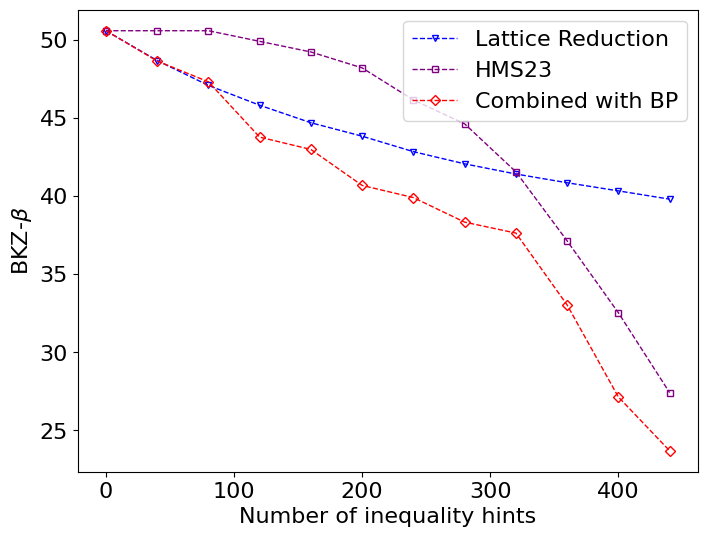

The script that saved this image:
import numpy as np
import matplotlib.pyplot as plt
from scipy.interpolate import interp1d
plt.rcParams['font.family'] = 'Times New Roman'
plt.rcParams['font.size'] = 16

Kyber111_approx_num = []
Kyber111_approx_emb = []
Kyber111_approx_dis = []
Kyber111_approx_ps = []
Kyber111_approx_com = []

LWE80_approx_num = [0, 5, 10, 15, 20, 25, 30, 35, 40, 45]
LWE80_approx_emb_est = [59.06, 52.81, 46.53, 40.25, 33.82, 26.49, 21.14, 15.18, 11.11, 8.29]
LWE80_approx_emb_pra = [62.00, 53.00, 53.00, 52.00, 41.00, 37.00, 35.00, 32.00, 28.00, 23.00]
LWE80_approx_dis = [53.58, 52.78, 51.92, 51.02, 50.19, 49.05, 48.41, 47, 46.58, 45.34]
LWE80_approx_ps = [59.06, 58.19, 57.24, 56.23, 55.29, 53.97, 53.22, 51.54, 51.03, 49.49]
LWE80_approx_com_est = [58.19, 51.00, 43.76, 36.37, 28.13, 21.44, 14.23, 9.79, 6.63, 4.10]
LWE80_approx_com_est = [62.00, 49.60, 49.80, 40.80, 34.40, 33.00, 28.60, 27.80, 23.40, 19.80]

Kyber128_approx_num = [0, 10, 20, 30, 40, 50, 60, 70, 80, 90, 100, 110, 120, 130, 140, 150, 160, 170, 180, 190, 200, 210, 220, 230, 240, 250, 260, 270, 280, 290, 300, 310, 320, 330, 340, 350, 360, 370, 380, 390, 400, 410, 420, 430, 440, 450, 460, 470, 480, 490, 500, 510, 520, 530, 540, 550, 560, 570, 580, 590, 600, 610, 620, 630, 640, 650]
Kyber128_approx_emb = [50.58, 46.37, 42.19, 37.96, 33.7, 29.26, 24.43, 22.05, 19.55, 16.5, 14.13, 12.48, 10.71, 9.46, 8.56, 7.68, 6.72, 5.64, 4.82, 4.44, 4.06]
Kyber128_approx_dis = [20.42, 20.36, 20.1, 19.76, 19.44, 19, 18.61, 18.1, 17.86, 17.42, 17.03, 16.52, 16.19, 15.79, 15.51, 14.97, 14.64, 14.13, 13.95, 13.44, 13.09, 12.89, 12.47, 12.04, 11.69, 11.48, 11.19, 10.82, 10.48, 10.42, 9.98, 9.83, 9.46, 9.31, 9.05, 8.76, 8.51, 8.18, 8.03, 7.63, 7.32, 7.15, 6.58, 6.33, 6.08, 5.37, 4.91, 4.41, 3.6, 2.97, 2.66, 1.84, 1.8, 1.08, 1.15, 0.79, 0.58, 0.37, 0.11, 0.1, 0.14, 0.06, 0.04, 0.03, 0.01, 0.0]
Kyber128_approx_ps = [50.58, 50.45, 49.89, 49.14, 48.43, 47.43, 46.52, 45.31, 44.72, 43.62, 42.63, 41.29, 40.40, 39.29, 38.49, 36.91, 35.89, 34.27, 33.68, 31.95, 30.69, 29.95, 28.31, 26.13, 24.66, 24.19, 23.53, 22.64, 21.80, 21.65, 20.49, 20.08, 18.85, 18.31, 17.34, 16.18, 15.08, 14.31, 13.97, 13.00, 12.19, 11.71, 9.97, 9.56, 9.14, 7.77, 6.69, 5.15, 4.00, 2.76, 2.00, 2.00, 2.00, 2.00, 2.00, 2.00, 2.00, 2.00, 2.00, 2.00, 2.00, 2.00, 2.00, 2.00]
Kyber128_approx_com = [50.58, 46.21, 41.44, 36.48, 31.37, 24.96, 22.00, 18.57, 14.93, 12.78, 10.48, 9.00, 7.83, 6.51, 5.07, 4.41, 3.87, 3.18, 2.46, 2.00, 2.00]

Kyber128_ineq_num = [0, 40, 80, 120, 160, 200, 240, 280, 320, 360, 400, 440, 480, 520, 560, 600, 640, 680, 720, 760, 800]
Kyber128_ineq_emb = [49.21, 47.70, 45.79, 44.42, 43.52, 42.97, 42.01, 40.99, 40.16, 39.43, 38.67, 38.10, 37.76, 37.42, 37.06, 36.73, 36.51, 36.29, 35.90, 36.55, 36.39]
Kyber128_ineq_dis = [18.52, 18.52, 18.52, 18.52, 17.89, 17.09, 16.82, 15.94, 15.07, 14.03, 13.35, 12, 11.58, 10.34, 9.8, 6.56, 4.24, 3.61, 0, 0, 0]
Kyber128_ineq_ps = [49.29, 49.29, 49.29, 49.29, 47.78, 45.78, 45.08, 42.72, 40.26, 37.08, 35.09, 29.91, 28.19, 22.72, 21.32, 10.66, 4.76, 3.23, 2, 2, 2]
Kyber128_ineq_com = [49.21, 47.19, 45.60, 43.47, 40.92, 38.07, 34.82, 31.29, 26.47, 25.87, 20.60, 19.08, 14.93, 13.67, 7.50, 3.58, 2.24, 2.00, 2.00, 2, 2]

Kyber128_perfect_num = [0, 5, 10, 15, 20, 25, 30, 35, 40, 45, 50, 100, 150, 200, 250, 300, 350, 400, 450, 500]
Kyber128_perfect_emb = [50.58, 41.76, 32.17, 22.52, 14.84, 9.72, 6.28, 3.64, 2]
Kyber128_perfect_dis = [20.02, 20.01, 19.98, 19.9, 19.66, 19.59, 19.31, 19.14, 18.97, 18.79, 18.65, 16.51, 14.28, 12.37, 10.95, 9.4, 7.75, 4.07, 1.16, 0]
Kyber128_perfect_ps = [50.58, 50.56, 50.49, 50.32, 49.79, 49.63, 49.00, 48.61, 48.23, 47.81, 47.48, 42.14, 35.66, 28.90, 23.48, 19.29, 13.67, 4.74, 2.00, 2.00]
Kyber128_perfect_com = [50.58, 41.67, 31.92, 22.04, 14.41, 9.27, 5.41, 3.20, 2]


Kyber128_modular_num = [0, 5, 10, 15, 20, 25, 30, 35, 40, 45, 50, 55, 60]
Kyber128_modular_emb = [50.58, 43.67, 36.67, 29.29, 22.74, 18.01, 13.02, 9.23, 6.13, 3.57, 2, 2, 2,]
Kyber128_modular_dis = []
Kyber128_modular_ps = [50.58, 50.58, 50.58, 50.58, 50.58, 50.58, 50.58, 50.58, 50.58, 50.58, 50.58, 50.58, 50.58]
Kyber128_modular_com = []


Kyber256_approx_num = [0, 40, 80, 120, 160, 200, 240, 280, 320, 360, 400, 440, 480, 520, 560, 600, 640, 680, 720, 760, 800, 840, 880, 920, 960, 1000]
Kyber256_approx_emb = [165.1, 151.78, 139.88, 129.01, 119.73, 110.94, 103.4, 96.37, 90.04, 84.16, 78.7, 73.68, 69.16, 65.43, 62.44, 59.99, 57.96, 56.16, 54.58, 53.14, 51.82, 50.52, 49.38, 48.29, 47.28, 46.34]
Kyber256_approx_dis = [26.91, 26.39, 25.45, 24.6, 23.65, 22.08, 21.07, 20.21, 18.78, 18.23, 16.86, 16.03, 15.29, 14.36, 13.62, 13.1, 11.79, 11.05, 10.44, 9.17, 6.05, 4.61, 1.08, 0.97, 0, 0]
Kyber256_approx_ps = [165.10, 163.86, 161.58, 159.48, 157.08, 153.01, 150.31, 147.96, 143.92, 142.32, 138.22, 135.64, 133.28, 130.22, 127.70, 125.88, 121.10, 118.26, 115.84, 110.50, 95.01, 86.03, 46.24, 43.35, 2.00, 2.00]
Kyber256_approx_com = [165.10, 150.66, 137.00, 125.08, 114.22, 103.46, 94.62, 86.83, 78.84, 72.46, 65.09, 58.81, 53.10, 47.40, 42.52, 38.58, 32.97, 28.73, 24.51, 21.72, 13.95, 10.49, 3.26, 2.73, 2.00, 2.00]

Kyber256_ineq_num = []
Kyber256_ineq_emb = []
Kyber256_ineq_dis = []
Kyber256_ineq_ps = []
Kyber256_ineq_com = []

Kyber256_perfect_num = [0, 10, 20, 30, 40, 50, 60, 70, 80, 90, 100, 110, 120, 130, 140, 150, 160, 170, 180, 190, 200, 300, 400, 500, 600, 700, 800, 900, 1000, 1100]
Kyber256_perfect_emb = [165.1, 151.71, 138.93, 126.74, 115.08, 103.92, 93.23, 82.95, 72.99, 63.2, 53.22, 42.28, 30.14, 20.46, 13.11, 8.69, 5.05, 3.23, 2, 2, 2]
Kyber256_perfect_dis = [27.35, 27.33, 27.3, 27.16, 27.02, 26.73, 26.57, 26.32, 25.95, 25.87, 25.5, 25.15, 25.03, 24.75, 24.43, 24.34, 24.02, 23.58, 23.41, 23.01, 22.84, 20.1, 17.2, 15.37, 13.71, 12.23, 9.43, 3.69, 0.11, 0]
Kyber256_perfect_ps = [165.10, 165.05, 164.98, 164.66, 164.33, 163.64, 163.26, 162.67, 161.78, 161.59, 160.69, 159.84, 159.54, 158.86, 158.06, 157.84, 157.04, 155.93, 155.50, 154.48, 154.04, 146.8, 138.4, 132.7, 127.2, 122.0, 111.0, 78.74, 8.67, 2.00]
Kyber256_perfect_com = [165.10, 151.66, 138.83, 126.37, 114.51, 102.98, 92.15, 80.64, 70.34, 60.53, 50.00, 38.37, 24.87, 17.50, 11.15, 7.53, 4.41, 2.29, 2, 2, 2]


Kyber512_dfa_num = [0, 2, 4, 6, 8, 10, 20, 30, 40, 50, 60, 70, 80, 90, 100, 110, 120, 130, 140, 150, 160, 170]
Kyber512_dfa_emb = [405.53, 404.88, 404.23, 403.59, 402.96, 402.32, 399.19, 396.11, 393.08, 390.12, 387.19, 384.27, 381.41, 378.58, 375.8, 373.05, 370.35, 367.66, 365.03, 362.42, 359.85, 357.3]
Kyber512_dfa_dis = [40.09, 32.48, 28.04, 25.10, 22.78, 21.31, 17.28, 14.58, 12.54, 11.38, 10.01, 9.06, 8.14, 7.25, 6.28, 5.37, 4.22, 3.27, 2.42, 1.56, 0.77, 0.23]
Kyber512_dfa_ps = [405.53, 380.68, 364.64, 353.19, 343.60, 337.22, 318.25, 303.99, 292.09, 284.78, 275.51, 268.60, 261.45, 254.01, 245.20, 236.07, 222.91, 210.05, 196.14, 177.97, 153.08, 119.67]
Kyber512_dfa_com = [405.53, 380.09, 363.52, 351.57, 341.49, 334.67, 313.68, 297.65, 284.2, 275.36, 264.82, 256.64, 248.38, 239.98, 230.43, 220.73, 207.51, 194.72, 181.13, 163.84, 140.62, 109.71]


def plot_LWE80_approx_hint():
    LWE80_approx_num = [0, 5, 10, 15, 20, 25, 30, 35, 40, 45]
    LWE80_approx_emb_est = [59.06, 52.81, 46.53, 40.25, 33.82, 26.49, 21.14, 15.18, 11.11, 8.29]
    LWE80_approx_emb_pra = [62.00, 53.00, 53.00, 52.00, 41.00, 37.00, 35.00, 32.00, 28.00, 23.00]
    LWE80_approx_dis = [53.58, 52.78, 51.92, 51.02, 50.19, 49.05, 48.41, 47, 46.58, 45.34]
    LWE80_approx_ps = [59.06, 58.19, 57.24, 56.23, 55.29, 53.97, 53.22, 51.54, 51.03, 49.49]
    LWE80_approx_com_est = [59.06, 51.00, 43.76, 36.37, 28.13, 21.44, 14.23, 9.79, 6.63, 4.10]
    LWE80_approx_com_pra = [62.00, 49.60, 49.80, 40.80, 34.40, 33.00, 28.60, 27.80, 23.40, 19.80]

    # 只取横坐标在800及以下的值
    LWE80_approx_num = np.array(LWE80_approx_num)
    mask = LWE80_approx_num <= 45

    # 画图
    plt.figure(figsize=(8, 6))
    plt.plot(LWE80_approx_num[mask], np.array(LWE80_approx_emb_est)[mask], 'v', markersize=5, markerfacecolor='none', linestyle='dashed',
             linewidth=1, label='Prediction (DDGR20)', color='black')
    plt.plot(LWE80_approx_num[mask], np.array(LWE80_approx_com_est)[mask], 'o', markersize=5, markerfacecolor='none', linestyle='dashed',
             linewidth=1, label='Prediction (Our)', color='black')
    plt.plot(LWE80_approx_num[mask], np.array(LWE80_approx_emb_pra)[mask], 's', markersize=5, markerfacecolor='none', linestyle='dashed',
             linewidth=1, label='Experiment (DDGR20)', color='blue')
    plt.plot(LWE80_approx_num[mask], np.array(LWE80_approx_com_pra)[mask], '*', markersize=5, markerfacecolor='none',
             linestyle='dashed',
             linewidth=1, label='Experiment (Our)', color='red')

    # Labels and title
    plt.xlabel("Number of hints")
    plt.ylabel("BKZ-$\\beta$")
    plt.legend(loc='upper right', fontsize=14)

    plt.show()

def plot_Kyber128_approx_hint_LR_PS():
    Kyber128_approx_num = [0, 10, 20, 30, 40, 50, 60, 70, 80, 90, 100, 110, 120, 130, 140, 150, 160, 170, 180, 190, 200,
                           210, 220, 230, 240, 250, 260, 270, 280, 290, 300, 310, 320, 330, 340, 350, 360, 370, 380,
                           390, 400, 410, 420, 430, 440, 450, 460, 470, 480, 490, 500, 510, 520, 530, 540, 550, 560,
                           570, 580, 590, 600, 610, 620, 630, 640, 650]
    Kyber128_approx_emb = [50.58, 46.37, 42.19, 37.96, 33.7, 29.26, 24.43, 22.05, 19.55, 16.5, 14.13, 12.48, 10.71,
                           9.46, 8.56, 7.68, 6.72, 5.64, 4.82, 4.44, 4.06, 3.61, 3.15, 2.5, 2, 2]

    Kyber128_approx_ps = [50.58, 50.45, 49.89, 49.14, 48.43, 47.43, 46.52, 45.31, 44.72, 43.62, 42.63, 41.29, 40.40,
                          39.29, 38.49, 36.91, 35.89, 34.27, 33.68, 31.95, 30.69, 29.95, 28.31, 26.13, 24.66, 24.19,
                          23.53, 22.64, 21.80, 21.65, 20.49, 20.08, 18.85, 18.31, 17.34, 16.18, 15.08, 14.31, 13.97,
                          13.00, 12.19, 11.71, 9.97, 9.56, 9.14, 7.77, 6.69, 5.15, 4.00, 2.76, 2.00, 2.00, 2.00, 2.00,
                          2.00, 2.00, 2.00, 2.00, 2.00, 2.00, 2.00, 2.00, 2.00, 2.00]


    # 只取横坐标在200及以下的值
    Kyber128_approx_num = np.array(Kyber128_approx_num)
    indices_emb = np.max(np.nonzero(Kyber128_approx_num <= 200)[0])
    indices_ps = np.max(np.nonzero(Kyber128_approx_num <= 500)[0])

    # 画图
    plt.figure(figsize=(8, 6))
    plt.plot(Kyber128_approx_num[:indices_emb], np.array(Kyber128_approx_emb)[:indices_emb], 'v', markersize=5, markerfacecolor='none', linestyle='dashed',
             linewidth=1, label='Lattice Reduction', color='blue')
    plt.plot(Kyber128_approx_num[:indices_ps], np.array(Kyber128_approx_ps)[:indices_ps], 'o', markersize=5, markerfacecolor='none', linestyle='dashed',
             linewidth=1, label='Probabilistic Statistic', color='green')

    # Labels and title
    plt.xlabel("Kyber128 Approx Num")
    plt.ylabel("Values")
    plt.title("Comparison of Kyber128 Approximation Hints")
    plt.legend()

    plt.show()


def plot_Kyber128_ineq_hint_LR_PS():
    Kyber128_ineq_num = [0, 40, 80, 120, 160, 200, 240, 280, 320, 360, 400, 440, 480, 520, 560, 600, 640, 680, 720, 760,
                         800]
    Kyber128_ineq_emb = [49.21, 47.70, 45.79, 44.42, 43.52, 42.97, 42.01, 40.99, 40.16, 39.43, 38.67, 38.10, 37.76, 37.42, 37.06, 36.73, 36.51, 36.29, 35.90, 36.55, 36.39]
    Kyber128_ineq_ps = [49.29, 49.29, 49.29, 49.29, 47.78, 45.78, 45.08, 42.72, 40.26, 37.08, 35.09, 29.91, 28.19,
                        22.72, 21.32, 10.66, 4.76, 3.23, 2, 2, 2]

    # 只取横坐标在200及以下的值
    Kyber128_ineq_num = np.array(Kyber128_ineq_num)
    indices = np.max(np.nonzero(Kyber128_ineq_num <= 760)[0])
    print("indices", indices)

    # 画图
    plt.figure(figsize=(8, 6))
    plt.plot(Kyber128_ineq_num[:indices], np.array(Kyber128_ineq_emb)[:indices], 'v', markersize=5, markerfacecolor='none', linestyle='dashed',
             linewidth=1, label='Lattice Reduction [DDGR20]', color='blue')
    plt.plot(Kyber128_ineq_num[:indices], np.array(Kyber128_ineq_ps)[:indices], 'o', markersize=5, markerfacecolor='none', linestyle='dashed',
             linewidth=1, label='Probabilistic Statistic', color='green')

    # Labels and title
    plt.xlabel("Kyber128 ineq Num")
    plt.ylabel("Values")
    plt.title("Comparison of Kyber128 ineq Hints")
    plt.legend()

    plt.show()


def plot_Kyber128_perfect_hint_LR_PS():
    Kyber128_perfect_num = [0, 5, 10, 15, 20, 25, 30, 35, 40, 45, 50, 100, 150, 200, 250, 300, 350, 400, 450, 500]
    Kyber128_perfect_emb = [50.58, 41.76, 32.17, 22.52, 14.84, 9.72, 6.28, 3.64, 2, 2, 2, 2, 2, 2]
    Kyber128_perfect_ps = [50.58, 50.56, 50.49, 50.32, 49.79, 49.63, 49.00, 48.61, 48.23, 47.81, 47.48, 42.14, 35.66,
                           28.90, 23.48, 19.29, 13.67, 4.74, 2.00, 2.00]

    # 只取横坐标在200及以下的值
    Kyber128_perfect_num = np.array(Kyber128_perfect_num)
    indices_LR = np.max(np.nonzero(Kyber128_perfect_num <= 40)[0])
    indices_PS = np.max(np.nonzero(Kyber128_perfect_num <= 200)[0])


    # 画图
    plt.figure(figsize=(8, 6))
    plt.plot(Kyber128_perfect_num[:indices_LR], np.array(Kyber128_perfect_emb)[:indices_LR], 'v', markersize=5, markerfacecolor='none', linestyle='dashed',
             linewidth=1, label='Lattice Reduction [DDGR20]', color='blue')
    plt.plot(Kyber128_perfect_num[:indices_PS], np.array(Kyber128_perfect_ps)[:indices_PS], 'o', markersize=5, markerfacecolor='none', linestyle='dashed',
             linewidth=1, label='Probabilistic Statistic', color='green')

    # Labels and title
    plt.xlabel("Kyber128 perfect Num")
    plt.ylabel("Values")
    plt.title("Comparison of Kyber128 perfect Hints")
    plt.legend()

    plt.show()


def plot_Kyber128_approx_hint_Com():
    Kyber128_approx_num = [0, 10, 20, 30, 40, 50, 60, 70, 80, 90, 100, 110, 120, 130, 140, 150, 160, 170, 180, 190, 200,
                           210, 220, 230, 240, 250, 260, 270, 280, 290, 300, 310, 320, 330, 340, 350, 360, 370, 380,
                           390, 400, 410, 420, 430, 440, 450, 460, 470, 480, 490, 500, 510, 520, 530, 540, 550, 560,
                           570, 580, 590, 600, 610, 620, 630, 640, 650]
    Kyber128_approx_emb = [50.58, 46.37, 42.19, 37.96, 33.7, 29.26, 24.43, 22.05, 19.55, 16.5, 14.13, 12.48, 10.71,
                           9.46, 8.56, 7.68, 6.72, 5.64, 4.82, 4.44, 4.06, 3.61, 3.15, 2.5, 2, 2]

    Kyber128_approx_ps = [50.58, 50.45, 49.89, 49.14, 48.43, 47.43, 46.52, 45.31, 44.72, 43.62, 42.63, 41.29, 40.40,
                          39.29, 38.49, 36.91, 35.89, 34.27, 33.68, 31.95, 30.69, 29.95, 28.31, 26.13, 24.66, 24.19,
                          23.53, 22.64, 21.80, 21.65, 20.49, 20.08, 18.85, 18.31, 17.34, 16.18, 15.08, 14.31, 13.97,
                          13.00, 12.19, 11.71, 9.97, 9.56, 9.14, 7.77, 6.69, 5.15, 4.00, 2.76, 2.00, 2.00, 2.00, 2.00,
                          2.00, 2.00, 2.00, 2.00, 2.00, 2.00, 2.00, 2.00, 2.00, 2.00]
    Kyber128_approx_com = [50.58, 46.21, 41.44, 36.48, 31.37, 24.96, 22.00, 18.57, 14.93, 12.78, 10.48, 9.00, 7.83,
                           6.51, 5.07, 4.41, 3.87, 3.18, 2.46, 2.00, 2.00]

    # 只取横坐标在200及以下的值
    Kyber128_approx_num = np.array(Kyber128_approx_num)
    indices = np.max(np.nonzero(Kyber128_approx_num <= 140)[0])

    # 画图
    plt.figure(figsize=(8, 6))
    plt.plot(Kyber128_approx_num[:indices], np.array(Kyber128_approx_emb)[:indices], 'v', markersize=5, markerfacecolor='none', linestyle='dashed',
             linewidth=1, label='Lattice Reduction', color='blue')
    plt.plot(Kyber128_approx_num[:indices], np.array(Kyber128_approx_ps)[:indices], 'o', markersize=5, markerfacecolor='none', linestyle='dashed',
             linewidth=1, label='Probabilistic Statistic', color='green')
    plt.plot(Kyber128_approx_num[:indices], np.array(Kyber128_approx_com)[:indices], 's', markersize=5,
             markerfacecolor='none', linestyle='dashed',
             linewidth=1, label='Combinatorial Attack', color='red')

    # Labels and title
    plt.xlabel("Number of approximate hints")
    plt.ylabel("BKZ-$\\beta$")
    plt.legend(loc='upper right')

    plt.show()


def plot_Kyber128_ineq_hint_Com():
    Kyber128_ineq_num = [0, 40, 80, 120, 160, 200, 240, 280, 320, 360, 400, 440, 480, 520, 560, 600, 640, 680, 720, 760,
                         800]
    Kyber128_ineq_emb = [49.21, 47.70, 45.79, 44.42, 43.52, 42.97, 42.01, 40.99, 40.16, 39.43, 38.67, 38.10, 37.76, 37.42, 37.06, 36.73, 36.51, 36.29, 35.90, 36.55, 36.39]
    Kyber128_ineq_ps = [49.29, 49.29, 49.29, 49.29, 47.78, 45.78, 45.08, 42.72, 40.26, 37.08, 35.09, 29.91, 28.19,
                        22.72, 21.32, 10.66, 4.76, 3.23, 2, 2, 2]
    Kyber128_ineq_com = [49.21, 47.19, 45.60, 43.47, 40.92, 38.07, 34.82, 31.29, 26.47, 25.87, 20.60, 19.08, 14.93,
                         13.67, 7.50, 3.58, 2.24, 2.00, 2.00, 2, 2]

    # 只取横坐标在200及以下的值
    Kyber128_ineq_num = np.array(Kyber128_ineq_num)
    indices = np.max(np.nonzero(Kyber128_ineq_num <= 600)[0])
    print("indices", indices)

    # 画图
    plt.figure(figsize=(8, 6))
    plt.plot(Kyber128_ineq_num[:indices], np.array(Kyber128_ineq_emb)[:indices], 'v', markersize=5, markerfacecolor='none', linestyle='dashed',
             linewidth=1, label='Lattice Reduction', color='blue')
    plt.plot(Kyber128_ineq_num[:indices], np.array(Kyber128_ineq_ps)[:indices], 'o', markersize=5, markerfacecolor='none', linestyle='dashed',
             linewidth=1, label='Probabilistic Statistic', color='green')
    plt.plot(Kyber128_ineq_num[:indices], np.array(Kyber128_ineq_com)[:indices], 's', markersize=5,
             markerfacecolor='none', linestyle='dashed',
             linewidth=1, label='Combinatorial Attack', color='red')

    # Labels and title
    plt.xlabel("Number of inequality hints")
    plt.ylabel("BKZ-$\\beta$")
    plt.legend(loc='upper right')

    plt.show()


def plot_Kyber128_perfect_hint_Com():
    Kyber128_perfect_num = [0, 5, 10, 15, 20, 25, 30, 35, 40, 45, 50, 100, 150, 200, 250, 300, 350, 400, 450, 500]
    Kyber128_perfect_emb = [50.58, 41.76, 32.17, 22.52, 14.84, 9.72, 6.28, 3.64, 2, 2, 2, 2, 2, 2]
    Kyber128_perfect_ps = [50.58, 50.56, 50.49, 50.32, 49.79, 49.63, 49.00, 48.61, 48.23, 47.81, 47.48, 42.14, 35.66,
                           28.90, 23.48, 19.29, 13.67, 4.74, 2.00, 2.00]
    Kyber128_perfect_com = [50.58, 41.67, 31.92, 22.04, 14.41, 9.27, 5.41, 3.20, 2]

    # 只取横坐标在200及以下的值
    Kyber128_perfect_num = np.array(Kyber128_perfect_num)
    indices = np.max(np.nonzero(Kyber128_perfect_num <= 40)[0])


    # 画图
    plt.figure(figsize=(8, 6))
    plt.plot(Kyber128_perfect_num[:indices], np.array(Kyber128_perfect_emb)[:indices], 'v', markersize=5, markerfacecolor='none', linestyle='dashed',
             linewidth=1, label='Lattice Reduction', color='blue')
    plt.plot(Kyber128_perfect_num[:indices], np.array(Kyber128_perfect_ps)[:indices], 'o', markersize=5, markerfacecolor='none', linestyle='dashed',
             linewidth=1, label='Probabilistic Statistic', color='green')
    plt.plot(Kyber128_perfect_num[:indices], np.array(Kyber128_perfect_com)[:indices], 's', markersize=5,
             markerfacecolor='none', linestyle='dashed',
             linewidth=1, label='Combinatorial Attack', color='red')

    # Labels and title
    plt.xlabel("Number of perfect hints")
    plt.ylabel("BKZ-$\\beta$")
    plt.legend(loc='upper right')

    plt.show()


def plot_Kyber128_modular_hint_LR_PS():
    Kyber128_modular_num = [0, 5, 10, 15, 20, 25, 30, 35, 40, 45, 50, 55, 60]
    Kyber128_modular_emb = [50.58, 43.67, 36.67, 29.29, 22.74, 18.01, 13.02, 9.23, 6.13, 3.57, 2, 2, 2, ]
    Kyber128_modular_ps = [50.58, 50.58, 50.58, 50.58, 50.58, 50.58, 50.58, 50.58, 50.58, 50.58, 50.58, 50.58, 50.58]

    # 只取横坐标在200及以下的值
    Kyber128_modular_num = np.array(Kyber128_modular_num)
    indices_LR = np.max(np.nonzero(Kyber128_modular_num <= 60)[0])
    indices_PS = np.max(np.nonzero(Kyber128_modular_num <= 60)[0])


    # 画图
    plt.figure(figsize=(8, 6))
    plt.plot(Kyber128_modular_num[:indices_LR], np.array(Kyber128_modular_emb)[:indices_LR], 'v', markersize=5, markerfacecolor='none', linestyle='dashed',
             linewidth=1, label='Lattice Reduction [DDGR20]', color='blue')
    plt.plot(Kyber128_modular_num[:indices_PS], np.array(Kyber128_modular_ps)[:indices_PS], 'o', markersize=5, markerfacecolor='none', linestyle='dashed',
             linewidth=1, label='Probabilistic Statistic', color='green')

    # Labels and title
    plt.xlabel("Kyber128 modular Num")
    plt.ylabel("Values")
    plt.title("Comparison of Kyber128 modular Hints")
    plt.legend()

    plt.show()


def plot_Kyber128_approx_hint_dis():
    Kyber128_approx_num = [0, 10, 20, 30, 40, 50, 60, 70, 80, 90, 100, 110, 120, 130, 140, 150, 160, 170, 180, 190, 200,
                           210, 220, 230, 240, 250, 260, 270, 280, 290, 300, 310, 320, 330, 340, 350, 360, 370, 380,
                           390, 400, 410, 420, 430, 440, 450, 460, 470, 480, 490, 500, 510, 520, 530, 540, 550, 560,
                           570, 580, 590, 600, 610, 620, 630, 640, 650]

    Kyber128_approx_dis = [20.42, 20.36, 20.1, 19.76, 19.44, 19, 18.61, 18.1, 17.86, 17.42, 17.03, 16.52, 16.19, 15.79,
                           15.51, 14.97, 14.64, 14.13, 13.95, 13.44, 13.09, 12.89, 12.47, 12.04, 11.69, 11.48, 11.19,
                           10.82, 10.48, 10.42, 9.98, 9.83, 9.46, 9.31, 9.05, 8.76, 8.51, 8.18, 8.03, 7.63, 7.32, 7.15,
                           6.58, 6.33, 6.08, 5.37, 4.91, 4.41, 3.6, 2.97, 2.66, 1.84, 1.8, 1.08, 1.15, 0.79, 0.58, 0.37,
                           0.11, 0.1, 0.14, 0.06, 0.04, 0.03, 0.01, 0.0]

    # 只取横坐标在200及以下的值
    Kyber128_approx_num = np.array(Kyber128_approx_num)
    indices = np.max(np.nonzero(Kyber128_approx_num <= 650)[0])
    print("indices", indices)

    # 画图
    plt.figure(figsize=(8, 6))
    plt.plot(Kyber128_approx_num[:indices], np.array(Kyber128_approx_dis)[:indices],
             linewidth=1, label='Probabilistic Statistic', color='blue')

    # Labels and title
    plt.xlabel("Num of approximate hints", fontdict={'family': 'Times New Roman', 'size': 14})
    plt.ylabel(r"Norm($\tilde{s}-s$)", fontdict={'family': 'Times New Roman', 'size': 14})
    plt.title("The distance between guessed value with the secret key for LWE_128 ", fontdict={'family': 'Times New Roman', 'size': 14})
    plt.legend(prop={'size': 14})

    plt.show()


def plot_Kyber128_LR():
    Kyber128_ineq_num = [0, 40, 80, 120, 160, 200, 240, 280, 320, 360, 400, 440, 480, 520, 560, 600, 640, 680, 720, 760, 800]
    Kyber128_ineq_emb = [50.58, 47.70, 45.79, 44.42, 43.52, 42.97, 42.01, 40.99, 40.16, 39.43, 38.67, 38.10, 37.76, 37.42, 37.06, 36.73, 36.51, 36.29, 35.90, 36.55, 36.39]
    Kyber128_ineq_num = np.array(Kyber128_ineq_num)
    indices_ineq = np.max(np.nonzero(Kyber128_ineq_num <= 350)[0])

    Kyber128_approx_num = [0, 10, 20, 30, 40, 50, 60, 70, 80, 90, 100, 110, 120, 130, 140, 150, 160, 170, 180, 190, 200,
                           210, 220, 230, 240, 250, 260, 270, 280, 290, 300, 310, 320, 330, 340, 350, 360, 370, 380,
                           390, 400, 410, 420, 430, 440, 450, 460, 470, 480, 490, 500, 510, 520, 530, 540, 550, 560,
                           570, 580, 590, 600, 610, 620, 630, 640, 650]
    Kyber128_approx_emb = [50.58, 46.37, 42.19, 37.96, 33.7, 29.26, 24.43, 22.05, 19.55, 16.5, 14.13, 12.48, 10.71,
                           9.46, 8.56, 7.68, 6.72, 5.64, 4.82, 4.44, 4.06, 3.61, 3.15, 2.5, 2, 2]
    Kyber128_approx_num = np.array(Kyber128_approx_num)
    indices_approx = np.max(np.nonzero(Kyber128_approx_num <= 250)[0])

    Kyber128_perfect_num = [0, 5, 10, 15, 20, 25, 30, 35, 40, 45, 50, 100, 150, 200, 250, 300, 350, 400, 450, 500]
    Kyber128_perfect_emb = [50.58, 41.76, 32.17, 22.52, 14.84, 9.72, 6.28, 3.64, 2, 2, 2, 2, 2, 2]
    Kyber128_perfect_num = np.array(Kyber128_perfect_num)
    indices_perfect = np.max(np.nonzero(Kyber128_perfect_num <= 50)[0])

    Kyber128_modular_num = [0, 5, 10, 15, 20, 25, 30, 35, 40, 45, 50, 55, 60]
    Kyber128_modular_emb = [50.58, 43.67, 36.67, 29.29, 22.74, 18.01, 13.02, 9.23, 6.13, 3.57, 2, 2, 2, ]
    Kyber128_modular_num = np.array(Kyber128_modular_num)
    indices_modular = np.max(np.nonzero(Kyber128_modular_num <= 60)[0])


    # 画图
    plt.figure(figsize=(8, 6))
    plt.plot(Kyber128_ineq_num[:indices_ineq], np.array(Kyber128_ineq_emb)[:indices_ineq], 'v', markersize=5, markerfacecolor='none', linestyle='dashed',
             linewidth=1, label='Inequality hints', color='blue')
    plt.plot(Kyber128_approx_num[:indices_approx], np.array(Kyber128_approx_emb)[:indices_approx], 'o', markersize=5, markerfacecolor='none',
             linestyle='dashed',
             linewidth=1, label='Approximate hints', color='green')
    plt.plot(Kyber128_modular_num[:indices_modular], np.array(Kyber128_modular_emb)[:indices_modular], '*',
             markersize=5, markerfacecolor='none',
             linestyle='dashed',
             linewidth=1, label='Modular hints', color='orange')
    plt.plot(Kyber128_perfect_num[:indices_perfect], np.array(Kyber128_perfect_emb)[:indices_perfect], 's', markersize=5, markerfacecolor='none',
             linestyle='dashed',
             linewidth=1, label='Perfect hints', color='red')


    # Labels and title
    plt.xlabel("Number of hints")
    plt.ylabel("BKZ-$\\beta$")
    plt.legend(loc='upper right')

    plt.show()


def plot_Kyber128_PS():
    Kyber128_ineq_num = [0, 40, 80, 120, 160, 200, 240, 280, 320, 360, 400, 440, 480, 520, 560, 600, 640, 680, 720, 760, 800]
    Kyber128_ineq_ps = [50.58, 50.58, 50.58, 49.29, 47.78, 45.78, 45.08, 42.72, 40.26, 37.08, 35.09, 29.91, 28.19, 22.72, 21.32, 10.66, 4.76, 3.23, 2, 2, 2]
    Kyber128_ineq_num = np.array(Kyber128_ineq_num)
    indices_ineq = np.max(np.nonzero(Kyber128_ineq_num <= 800)[0])

    Kyber128_approx_num = [0, 10, 20, 30, 40, 50, 60, 70, 80, 90, 100, 110, 120, 130, 140, 150, 160, 170, 180, 190, 200,
                           210, 220, 230, 240, 250, 260, 270, 280, 290, 300, 310, 320, 330, 340, 350, 360, 370, 380,
                           390, 400, 410, 420, 430, 440, 450, 460, 470, 480, 490, 500, 510, 520, 530, 540, 550, 560,
                           570, 580, 590, 600, 610, 620, 630, 640, 650]
    Kyber128_approx_ps = [50.58, 50.45, 49.89, 49.14, 48.43, 47.43, 46.52, 45.31, 44.72, 43.62, 42.63, 41.29, 40.40, 39.29, 38.49, 36.91, 35.89, 34.27, 33.68, 31.95, 30.69, 29.95, 28.31, 26.13, 24.66, 24.19, 23.53, 22.64, 21.80, 21.65, 20.49, 20.08, 18.85, 18.31, 17.34, 16.18, 15.08, 14.31, 13.97, 13.00, 12.19, 11.71, 9.97, 9.56, 9.14, 7.77, 6.69, 5.15, 4.00, 2.76, 2.00, 2.00, 2.00, 2.00, 2.00, 2.00, 2.00, 2.00, 2.00, 2.00, 2.00, 2.00, 2.00, 2.00]
    Kyber128_approx_num = np.array(Kyber128_approx_num)
    indices_approx = np.max(np.nonzero(Kyber128_approx_num <= 550)[0])

    Kyber128_perfect_num = [0, 5, 10, 15, 20, 25, 30, 35, 40, 45, 50, 100, 150, 200, 250, 300, 350, 400, 450, 500]
    Kyber128_perfect_ps = [50.58, 50.56, 50.49, 50.32, 49.79, 49.63, 49.00, 48.61, 48.23, 47.81, 47.48, 42.14, 35.66, 28.90, 23.48, 19.29, 13.67, 4.74, 2.00, 2.00]
    Kyber128_perfect_num = np.array(Kyber128_perfect_num)
    indices_perfect = np.max(np.nonzero(Kyber128_perfect_num <= 500)[0])

    Kyber128_modular_num = [0, 50, 100, 150, 200, 250, 300, 350, 400, 450, 500, 550, 600]
    Kyber128_modular_ps = [50.58, 50.5, 50.4, 50.3, 50.3, 50.3, 50.3, 50.3, 50.3, 50.3, 50.3, 50.3, 50.3]
    Kyber128_modular_num = np.array(Kyber128_modular_num)
    indices_modular = np.max(np.nonzero(Kyber128_modular_num <= 600)[0])


    # 画图
    plt.figure(figsize=(8, 6))
    plt.plot(Kyber128_ineq_num[:indices_ineq], np.array(Kyber128_ineq_ps)[:indices_ineq], 'v', markersize=5, markerfacecolor='none', linestyle='dashed',
             linewidth=1, label='Inequality hints', color='blue')
    plt.plot(Kyber128_approx_num[:indices_approx], np.array(Kyber128_approx_ps)[:indices_approx], 'o', markersize=5, markerfacecolor='none',
             linestyle='dashed',
             linewidth=1, label='Approximate hints', color='green')
    plt.plot(Kyber128_perfect_num[:indices_perfect], np.array(Kyber128_perfect_ps)[:indices_perfect], 's', markersize=5, markerfacecolor='none',
             linestyle='dashed',
             linewidth=1, label='Perfect hints', color='red')
    plt.plot(Kyber128_modular_num[:indices_modular], np.array(Kyber128_modular_ps)[:indices_modular], '*', markersize=5, markerfacecolor='none',
             linestyle='dashed',
             linewidth=1, label='Modular hints', color='orange')

    # Labels and title
    plt.xlabel("Kyber128 ineq Num")
    plt.ylabel("Values")
    plt.title("Comparison of Kyber128 ineq Hints")
    plt.legend()

    plt.show()

def plot_Kyber128_ineq_hint_dis():
    Kyber128_ineq_num = [0, 40, 80, 120, 160, 200, 240, 280, 320, 360, 400, 440, 480, 520, 560, 600, 640, 680, 720, 760,
                         800]
    Kyber128_ineq_dis = [18.52, 18.52, 18.52, 18.52, 17.89, 17.09, 16.82, 15.94, 15.07, 14.03, 13.35, 12, 11.58, 10.34,
                         9.8, 6.56, 4.24, 3.61, 0, 0, 0]

    # 只取横坐标在200及以下的值
    Kyber128_ineq_num = np.array(Kyber128_ineq_num)
    indices = np.max(np.nonzero(Kyber128_ineq_num <= 800)[0])
    print("indices", indices)

    # 画图
    plt.figure(figsize=(8, 6))
    plt.plot(Kyber128_ineq_num[:indices], np.array(Kyber128_ineq_dis)[:indices],
             linewidth=1, label='Probabilistic Statistic', color='blue')

    # Labels and title
    plt.xlabel("Num of inequality hints", fontdict={'family': 'Times New Roman', 'size': 14})
    plt.ylabel(r"Norm($\tilde{s}-s$)", fontdict={'family': 'Times New Roman', 'size': 14})
    plt.title("The distance between guessed value with the secret key for LWE_128 ",
              fontdict={'family': 'Times New Roman', 'size': 14})
    plt.legend(prop={'size': 14})

    plt.show()



def plot_Kyber128_perfect_hint_dis():
    Kyber128_perfect_num = [0, 5, 10, 15, 20, 25, 30, 35, 40, 45, 50, 100, 150, 200, 250, 300, 350, 400, 450, 500]
    Kyber128_perfect_dis = [20.02, 20.01, 19.98, 19.9, 19.66, 19.59, 19.31, 19.14, 18.97, 18.79, 18.65, 16.51, 14.28,
                            12.37, 10.95, 9.4, 7.75, 4.07, 1.16, 0]

    # 只取横坐标在200及以下的值
    Kyber128_perfect_num = np.array(Kyber128_perfect_num)
    indices = np.max(np.nonzero(Kyber128_perfect_num <= 500)[0])
    print("indices", indices)

    # 画图
    plt.figure(figsize=(8, 6))
    plt.plot(Kyber128_perfect_num[:indices], np.array(Kyber128_perfect_dis)[:indices],
             linewidth=1, label='Probabilistic Statistic', color='blue')

    # Labels and title
    plt.xlabel("Num of perfect hints", fontdict={'family': 'Times New Roman', 'size': 14})
    plt.ylabel(r"Norm($\tilde{s}-s$)", fontdict={'family': 'Times New Roman', 'size': 14})
    plt.title("The distance between guessed value with the secret key for LWE_128 ",
              fontdict={'family': 'Times New Roman', 'size': 14})
    plt.legend(prop={'size': 14})

    plt.show()


def plot_Kyber128_ps_dis():
    Kyber128_approx_num = [0,  30,  60,  90, 120,  150, 180, 210,  240, 270,  300, 330, 360, 390, 420, 450, 480,  510,  540, 570,  600,  630]
    Kyber128_approx_dis = [20.42,  19.76,  18.61,  17.42,  16.19, 14.97,  13.95,  12.89, 11.69, 10.82,  9.98,  9.31,  8.51, 7.63,  6.58,  5.37, 3.6,  1.84,  1.15,  0.37, 0.14,  0.03]

    Kyber128_ineq_num = [0, 40, 80, 120, 160, 200, 240, 280, 320, 360, 400, 440, 480, 520, 560, 600, 640, 680, 720]
    Kyber128_ineq_dis = [20.42, 20.42, 20.42, 20.42, 19.89, 18.09, 17.82, 15.94, 15.07, 14.03, 13.35, 12, 11.58, 10.34,
                         9.8, 6.56, 4.24, 3.61, 0, ]

    Kyber128_perfect_num = [0,  10,  20,  30, 40,  50, 100, 150, 200, 250, 300, 350, 400, 450, 500]
    Kyber128_perfect_dis = [20.42, 19.98, 19.66,  19.31,  18.97,  18.65, 16.51, 14.28,
                            12.37, 10.95, 9.4, 7.75, 4.07, 1.16, 0]

    # 画图
    plt.figure(figsize=(8, 6))
    plt.plot(Kyber128_ineq_num, np.array(Kyber128_ineq_dis), 'v', markersize=5,
             markerfacecolor='none', linestyle='dashed',
             linewidth=1, label='Inequality hints', color='blue')
    plt.plot(Kyber128_approx_num, np.array(Kyber128_approx_dis), 'o', markersize=5,
             markerfacecolor='none',
             linestyle='dashed',
             linewidth=1, label='Approximate hints', color='green')
    plt.plot(Kyber128_perfect_num, np.array(Kyber128_perfect_dis), 's',
             markersize=5, markerfacecolor='none',
             linestyle='dashed',
             linewidth=1, label='Perfect hints', color='red')
    # Labels and title
    plt.xlabel("Number of hints")
    plt.ylabel("Norm($\\tilde{s}-s$)")
    plt.legend(loc='upper right')


    plt.show()



def plot_Kyber128_ineq_hint_Comparision():
    Kyber128_ineq_num = [0, 40, 80, 120, 160, 200, 240, 280, 320, 360, 400, 440, 480, 520, 560]
    Kyber128_ineq_lr = [50.58, 48.67, 47.08, 45.81, 44.69, 43.83, 42.84, 42.06, 41.41, 40.85, 40.33, 39.80, 39.37, 38.89, 38.65]
    Kyber128_ineq_ps = [50.58, 55.15, 55.23, 55.33, 53.51, 52.53, 51.14, 48.82, 47.11, 44.78, 42.76, 39.43, 37.51, 34.11, 30.66]
    Kyber128_ineq_bp = [50.58, 50.80, 50.76, 48.74, 49.18, 47.82, 48.09, 47.28, 47.15, 43.55, 39.10, 35.21, 27.38, 22.24, 15.54]
    Kyber128_ineq_hms23 = [50.58, 51.43, 50.92, 49.90, 49.22, 48.20, 46.15, 44.62, 41.55, 37.13, 32.53, 27.42, 21.12, 13.79, 2.04]
    Kyber128_ineq_com_ps = [50.58, 48.67, 47.08, 45.81, 44.69, 43.83, 42.84, 40.42, 37.88, 34.87, 32.11, 27.61, 24.83, 22.67, 15.85]
    Kyber128_ineq_com_bp = [50.58, 48.64, 47.31, 43.77, 42.98, 40.68, 39.90, 38.33, 37.63, 33.03, 27.14, 23.70, 18.48, 14.21, 9.97]

    # 截断横坐标
    Kyber128_ineq_num = np.array(Kyber128_ineq_num)
    indices = np.max(np.nonzero(Kyber128_ineq_num <= 500)[0])
    print("indices", indices)

    for i in range(1,indices+1):
        if Kyber128_ineq_lr[i] > Kyber128_ineq_lr[0]: Kyber128_ineq_lr[i] = Kyber128_ineq_lr[0]
        if Kyber128_ineq_ps[i] > Kyber128_ineq_ps[0]: Kyber128_ineq_ps[i] = Kyber128_ineq_ps[0]
        if Kyber128_ineq_bp[i] > Kyber128_ineq_bp[0]: Kyber128_ineq_bp[i] = Kyber128_ineq_bp[0]
        if Kyber128_ineq_hms23[i] > Kyber128_ineq_hms23[0]: Kyber128_ineq_hms23[i] = Kyber128_ineq_hms23[0]
        if Kyber128_ineq_com_ps[i] > Kyber128_ineq_com_ps[0]: Kyber128_ineq_com_ps[i] = Kyber128_ineq_com_ps[0]
        if Kyber128_ineq_com_bp[i] > Kyber128_ineq_com_bp[0]: Kyber128_ineq_com_bp[i] = Kyber128_ineq_com_bp[0]


    # 画图
    plt.figure(figsize=(8, 6))
    plt.plot(Kyber128_ineq_num[:indices], np.array(Kyber128_ineq_lr)[:indices], 'v', markersize=5, markerfacecolor='none', linestyle='dashed',
             linewidth=1, label='Lattice Reduction', color='blue')
    # plt.plot(Kyber128_ineq_num[:indices], np.array(Kyber128_ineq_ps)[:indices], 'o', markersize=5, markerfacecolor='none', linestyle='dashed', linewidth=1, label='Probabilistic Statistic', color='green')
    # plt.plot(Kyber128_ineq_num[:indices], np.array(Kyber128_ineq_bp)[:indices], '^', markersize=5, markerfacecolor='none', linestyle='dashed', linewidth=1, label='Belief Propagation', color='orange')
    plt.plot(Kyber128_ineq_num[:indices], np.array(Kyber128_ineq_hms23)[:indices], 's', markersize=5,
             markerfacecolor='none', linestyle='dashed',
             linewidth=1, label='HMS23', color='purple')
    # plt.plot(Kyber128_ineq_num[:indices], np.array(Kyber128_ineq_com_ps)[:indices], 'p', markersize=5, markerfacecolor='none', linestyle='dashed', linewidth=1, label='Combined with PS', color='brown')
    plt.plot(Kyber128_ineq_num[:indices], np.array(Kyber128_ineq_com_bp)[:indices], 'D', markersize=5,
             markerfacecolor='none', linestyle='dashed',
             linewidth=1, label='Combined with BP', color='red')

    # Labels and title
    plt.xlabel("Number of inequality hints")
    plt.ylabel("BKZ-$\\beta$")
    plt.legend(loc='upper right')

    plt.show()

    
def plot_Kyber80_lr_dis():
    Kyber80_approx_num = [0, 5, 10, 15, 20, 25, 30, 35, 40, 45, 50, 55, 60, 65, 70, 75, 80]
    Kyber80_approx_dis = [1367.16, 1504.44, 1854.34, 1747.37, 1919.91, 2132.70, 2336.85, 2084.36, 2736.61, 2918.64, 3033.99, 3711.85, 3315.71, 109.45, 0.00, 0.00, 0.00]

    Kyber80_ineq_num = []
    Kyber80_ineq_dis = []

    Kyber80_perfect_num = [0, 2, 4, 6, 8, 10, 12, 14, 16, 18, 20]
    Kyber80_perfect_dis = [1453.05, 1464.70, 1535.88, 1594.48, 1741.73, 1735.91, 2263.58, 2236.55, 2365.23, 0.00, 0.00]

    # 画图
    plt.figure(figsize=(8, 6))
    plt.plot(Kyber80_perfect_num, Kyber80_perfect_dis, linewidth=1, label='Perfect hints', color='red')
    plt.plot(Kyber80_approx_num, Kyber80_approx_dis,linewidth=1, label='Approximate hints', color='blue')
    # plt.plot(Kyber80_ineq_num, Kyber80_ineq_dis, linewidth=1, label='Inequality hints', color='green')


    # Labels and title
    plt.xlabel("Num of LWE hints", fontdict={'family': 'Times New Roman', 'size': 14})
    plt.ylabel(r"Norm($\tilde{s}-s$)", fontdict={'family': 'Times New Roman', 'size': 14})
    plt.title("The distance between guessed value and the secret key for LWE_80 with BKZ_β=8", fontdict={'family': 'Times New Roman', 'size': 14})
    plt.legend(prop={'size': 14})

    plt.show()

def plot_Kyber128_lr_dis():
    Kyber80_approx_num = [0, 5, 10, 15, 20, 25, 30, 35, 40, 45, 50, 55, 60, 65, 70, 75, 80]
    Kyber80_approx_dis = [1367.16, 1504.44, 1854.34, 1747.37, 1919.91, 2132.70, 2336.85, 2084.36, 2736.61, 2918.64, 3033.99, 3711.85, 3315.71, 109.45, 0.00, 0.00, 0.00]

    Kyber80_ineq_num = []
    Kyber80_ineq_dis = []

    Kyber80_perfect_num = [0, 2, 4, 6, 8, 10, 12, 14, 16, 18, 20]
    Kyber80_perfect_dis = [1453.05, 1464.70, 1535.88, 1594.48, 1741.73, 1735.91, 2263.58, 2236.55, 2365.23, 0.00, 0.00]

    # 画图
    plt.figure(figsize=(8, 6))
    plt.plot(Kyber80_perfect_num, Kyber80_perfect_dis, linewidth=1, label='Perfect hints', color='red')
    plt.plot(Kyber80_approx_num, Kyber80_approx_dis,linewidth=1, label='Approximate hints', color='blue')
    # plt.plot(Kyber80_ineq_num, Kyber80_ineq_dis, linewidth=1, label='Inequality hints', color='green')


    # Labels and title
    plt.xlabel("Num of LWE hints", fontdict={'family': 'Times New Roman', 'size': 14})
    plt.ylabel(r"Norm($\tilde{s}-s$)", fontdict={'family': 'Times New Roman', 'size': 14})
    plt.title("The distance between guessed value and the secret key for LWE_80 with BKZ_β=8", fontdict={'family': 'Times New Roman', 'size': 14})
    plt.legend(prop={'size': 14})

    plt.show()



def plot_Kyber256_approx_hint():
    Kyber256_approx_num = [0, 40, 80, 120, 160, 200, 240, 280, 320, 360, 400, 440, 480, 520, 560, 600, 640, 680, 720,
                           760, 800, 840, 880, 920, 960, 1000]
    Kyber256_approx_emb = [165.1, 151.78, 139.88, 129.01, 119.73, 110.94, 103.4, 96.37, 90.04, 84.16, 78.7, 73.68,
                           69.16, 65.43, 62.44, 59.99, 57.96, 56.16, 54.58, 53.14, 51.82, 50.52, 49.38, 48.29, 47.28,
                           46.34]
    Kyber256_approx_dis = [26.91, 26.39, 25.45, 24.6, 23.65, 22.08, 21.07, 20.21, 18.78, 18.23, 16.86, 16.03, 15.29,
                           14.36, 13.62, 13.1, 11.79, 11.05, 10.44, 9.17, 6.05, 4.61, 1.08, 0.97, 0, 0]
    Kyber256_approx_ps = [165.10, 163.86, 161.58, 159.48, 157.08, 153.01, 150.31, 147.96, 143.92, 142.32, 138.22,
                          135.64, 133.28, 130.22, 127.70, 125.88, 121.10, 118.26, 115.84, 110.50, 95.01, 86.03, 46.24,
                          43.35, 2.00, 2.00]
    Kyber256_approx_com = [165.10, 150.66, 137.00, 125.08, 114.22, 103.46, 94.62, 86.83, 78.84, 72.46, 65.09, 58.81,
                           53.10, 47.40, 42.52, 38.58, 32.97, 28.73, 24.51, 21.72, 13.95, 10.49, 3.26, 2.73, 2.00, 2.00]

    # 只取横坐标在800及以下的值
    Kyber256_approx_num = np.array(Kyber256_approx_num)
    mask = Kyber256_approx_num <= 760

    # 画图
    plt.figure(figsize=(8, 6))
    plt.plot(Kyber256_approx_num[mask], np.array(Kyber256_approx_emb)[mask], 'v', markersize=5, markerfacecolor='none', linestyle='dashed',
             linewidth=1, label='Lattice Reduction [DDGR20]', color='blue')
    plt.plot(Kyber256_approx_num[mask], np.array(Kyber256_approx_ps)[mask], 'o', markersize=5, markerfacecolor='none', linestyle='dashed',
             linewidth=1, label='Probabilistic Statistic', color='green')
    plt.plot(Kyber256_approx_num[mask], np.array(Kyber256_approx_com)[mask], 's', markersize=5, markerfacecolor='none', linestyle='dashed',
             linewidth=1, label='Combinatorial Attack', color='red')

    # Labels and title
    plt.xlabel("Kyber256 Approx Num")
    plt.ylabel("Values")
    plt.title("Comparison of Kyber256 Approximation Hints")
    plt.legend()

    plt.show()


def plot_Kyber256_perfect_hint():
    Kyber256_perfect_num = [0, 10, 20, 30, 40, 50, 60, 70, 80, 90, 100, 110, 120, 130, 140, 150, 160, 170, 180, 190,
                            200, 300, 400, 500, 600, 700, 800, 900, 1000, 1100]
    Kyber256_perfect_emb = [165.1, 151.71, 138.93, 126.74, 115.08, 103.92, 93.23, 82.95, 72.99, 63.2, 53.22, 42.28,
                            30.14, 20.46, 13.11, 8.69, 5.05, 3.23, 2, 2, 2]
    Kyber256_perfect_dis = [27.35, 27.33, 27.3, 27.16, 27.02, 26.73, 26.57, 26.32, 25.95, 25.87, 25.5, 25.15, 25.03,
                            24.75, 24.43, 24.34, 24.02, 23.58, 23.41, 23.01, 22.84, 20.1, 17.2, 15.37, 13.71, 12.23,
                            9.43, 3.69, 0.11, 0]
    Kyber256_perfect_ps = [165.10, 165.05, 164.98, 164.66, 164.33, 163.64, 163.26, 162.67, 161.78, 161.59, 160.69,
                           159.84, 159.54, 158.86, 158.06, 157.84, 157.04, 155.93, 155.50, 154.48, 154.04, 146.8, 138.4,
                           132.7, 127.2, 122.0, 111.0, 78.74, 8.67, 2.00]
    Kyber256_perfect_com = [165.10, 151.66, 138.83, 126.37, 114.51, 102.98, 92.15, 80.64, 70.34, 60.53, 50.00, 38.37,
                            24.87, 17.50, 11.15, 7.53, 4.41, 2.29, 2, 2, 2]

    # 只取横坐标在200及以下的值
    Kyber256_perfect_num = np.array(Kyber256_perfect_num)
    indices = np.max(np.nonzero(Kyber256_perfect_num <= 150)[0])
    print("indices", indices)

    # 画图
    plt.figure(figsize=(8, 6))
    plt.plot(Kyber256_perfect_num[:indices], np.array(Kyber256_perfect_emb)[:indices], 'v', markersize=5, markerfacecolor='none', linestyle='dashed',
             linewidth=1, label='Lattice Reduction [DDGR20]', color='blue')
    plt.plot(Kyber256_perfect_num[:indices], np.array(Kyber256_perfect_ps)[:indices], 'o', markersize=5, markerfacecolor='none', linestyle='dashed',
             linewidth=1, label='Probabilistic Statistic', color='green')
    plt.plot(Kyber256_perfect_num[:indices], np.array(Kyber256_perfect_com)[:indices], 's', markersize=5, markerfacecolor='none', linestyle='dashed',
             linewidth=1, label='Combinatorial Attack', color='red')

    # Labels and title
    plt.xlabel("Kyber256 perfect Num")
    plt.ylabel("Values")
    plt.title("Comparison of Kyber256 perfect Hints")
    plt.legend()

    plt.show()


def plot_Kyber512_dfa_hint():
    Kyber512_dfa_num = [0, 2, 4, 6, 8, 10, 20, 30, 40, 50, 60, 70, 80, 90, 100, 110, 120, 130, 140, 150, 160, 170]
    Kyber512_dfa_emb = [405.53, 404.88, 404.23, 403.59, 402.96, 402.32, 399.19, 396.11, 393.08, 390.12, 387.19, 384.27,
                        381.41, 378.58, 375.8, 373.05, 370.35, 367.66, 365.03, 362.42, 359.85, 357.3]
    Kyber512_dfa_dis = [40.09, 32.48, 28.04, 25.10, 22.78, 21.31, 17.28, 14.58, 12.54, 11.38, 10.01, 9.06, 8.14, 7.25,
                        6.28, 5.37, 4.22, 3.27, 2.42, 1.56, 0.77, 0.23]
    Kyber512_dfa_ps = [405.53, 380.68, 364.64, 353.19, 343.60, 337.22, 318.25, 303.99, 292.09, 284.78, 275.51, 268.60,
                       261.45, 254.01, 245.20, 236.07, 222.91, 210.05, 196.14, 177.97, 153.08, 119.67]
    Kyber512_dfa_com = [405.53, 380.09, 363.52, 351.57, 341.49, 334.67, 313.68, 297.65, 284.2, 275.36, 264.82, 256.64,
                        248.38, 239.98, 230.43, 220.73, 207.51, 194.72, 181.13, 163.84, 140.62, 109.71]

    # 只取横坐标在800及以下的值
    Kyber512_dfa_num = np.array(Kyber512_dfa_num)
    mask = Kyber512_dfa_num <= 125

    # 画图
    plt.figure(figsize=(8, 6))
    plt.plot(Kyber512_dfa_num[mask], np.array(Kyber512_dfa_emb)[mask], 'v', markersize=5, markerfacecolor='none', linestyle='dashed',
             linewidth=1, label='Lattice Reduction', color='blue')
    plt.plot(Kyber512_dfa_num[mask], np.array(Kyber512_dfa_ps)[mask], 'o', markersize=5, markerfacecolor='none', linestyle='dashed',
             linewidth=1, label='Probabilistic Statistic', color='green')
    plt.plot(Kyber512_dfa_num[mask], np.array(Kyber512_dfa_com)[mask], 's', markersize=5, markerfacecolor='none', linestyle='dashed',
             linewidth=1, label='Combinatorial Attack', color='red')


    # Labels and title
    plt.xlabel("Number of hints")
    plt.ylabel("BKZ-$\\beta$")
    plt.legend(loc='upper right')

    plt.show()

# PLOT the relation of num of ineqs and recovered coes
def coe_ine_512():
    ine_Bay = [0, 50, 100, 150, 200, 250, 300, 350, 400, 450, 500, 550, 600, 650, 700, 750, 800, 850, 900, 950, 1000, 2000, 3000, 4000, 5000, 6000, 7000, 8000, 9000, 10000, 11000, 12000, 13000, 14000, 15000, 16000]
    coe_Bay = [141, 342.9, 433.2, 490.8, 536.8, 567.1, 604.9, 626.9, 660.1, 676.6, 701.5, 723.8, 739.2, 757.1, 774.4, 785.3, 796.9, 812.4, 827.5, 835.6, 842, 962, 998, 1012, 1019, 1022, 1023, 1023, 1023, 1023, 1023, 1024, 1024, 1024, 1024, 1024]

    ine_maj = [0, 50, 100, 150, 200, 250, 300, 350, 400, 450, 500, 550, 600, 650, 700, 750, 800, 850, 900, 950,
               1000, 2000, 3000, 4000, 5000, 6000]
    coe_maj = [70, 214.1, 245.3, 273, 293.8, 313.3, 331.3, 338.4, 350.7, 362.1, 384, 390.1, 411.4, 420.4, 430.6, 443.9, 448.9, 456, 461.8, 466.9,
               471.4, 507, 511.9, 512, 512, 512]

    # 使用'cubic'插值创建平滑函数
    f1 = interp1d(ine_Bay, coe_Bay, kind='cubic')
    f2 = interp1d(ine_maj, coe_maj, kind='cubic')

    # 生成细分的x值以绘制平滑曲线
    xnew1 = np.linspace(1, 16000, 16000)
    xnew2 = np.linspace(1, 6000, 6000)

    # 设置坐标轴纵轴长度为 1000
    plt.ylim(0, 1100)
    plt.xlim(-500, 16000)
    # 绘制平滑曲线
    plt.plot(xnew1, f1(xnew1), '-', color='orange', label='Probability Method [25]')
    plt.plot(xnew2, f2(xnew2), '-', color='g', label='Our Method')

    # 添加y=1024的红色横线
    plt.axhline(y=1026, color='r', linestyle='--')
    plt.plot([-500, 6000], [514, 514], color='r', linestyle='--')
    plt.plot([3000, 3000], [0, 512], color='blue', linestyle='--')
    plt.plot([13000, 13000], [0, 1024], color='blue', linestyle='--')

    # plt.axvline(x=3000, ymin=0, ymax=512, color='b', linestyle='--', label='x = 3000')

    # 在图中添加标注
    plt.text(1, 1026, 'y = 1024', color='red', verticalalignment='bottom', fontsize=14)
    plt.text(1, 514, 'y = 512', color='red', verticalalignment='bottom', fontsize=14)

    # 添加坐标轴标签
    plt.xlabel('num of failures', fontdict={'family': 'Times New Roman', 'size': 14})
    plt.ylabel('recovered coefficients', fontdict={'family': 'Times New Roman', 'size': 14})

    plt.legend(prop={'size': 12})
    plt.show()


if __name__ == '__main__':
    #coe_ine_512()
    # Section 3 Performance of Lattice Reduction on LWE with Hints
    # plot_Kyber128_LR()

    # Section 4 Performance of Probabilities Statistic on LWE with Hints
    # plot_Kyber128_ps_dis()

    # Section 5 Performance of Combinatorial Attack on LWE with Hints
    # plot_Kyber128_approx_hint_Com()
    # plot_Kyber128_ineq_hint_Com()
    # plot_Kyber128_perfect_hint_Com()
    plot_Kyber128_ineq_hint_Comparision()

    # Section 6 Experimental Validation
    # plot_LWE80_approx_hint()
    #plot_Kyber512_dfa_hint()


    #plot_Kyber128_LR()
    # plot_Kyber128_PS()
    #plot_Kyber128_approx_hint_LR_PS()
    #plot_Kyber128_ineq_hint_LR_PS()
    #plot_Kyber128_perfect_hint_LR_PS()
    #plot_Kyber128_modular_hint_LR_PS()

    # plot_Kyber80_lr_dis()

    # the relation of num of ineqs and recovered coes

    # plot_Kyber128_approx_hint()
    # plot_Kyber128_ineq_hint()
    # plot_Kyber128_perfect_hint()

    # plot_Kyber128_approx_hint_dis()
    # plot_Kyber128_ineq_hint_dis()
    # plot_Kyber128_perfect_hint_dis()
    # plot_Kyber128_ps_dis()
    #
    # plot_Kyber256_approx_hint()
    # plot_Kyber256_perfect_hint()
